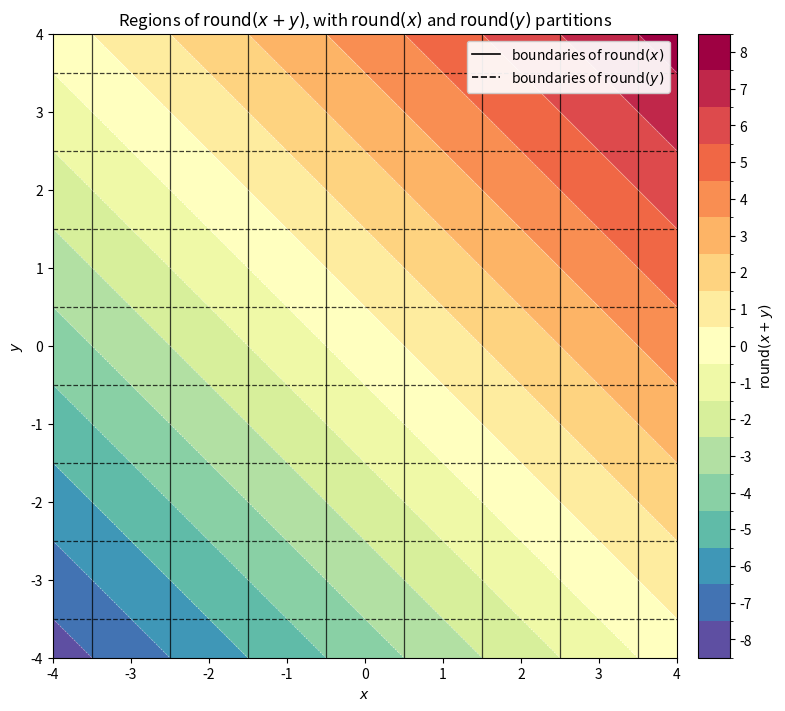

Source code (Python):
#!/usr/bin/env python3
"""
Plot the regions defined by round(x + y), with the partitions induced by
round(x) and round(y) superimposed.

The diagonal colored bands correspond to round(x + y).
Vertical solid lines separate regions of constant round(x).
Horizontal dashed lines separate regions of constant round(y).
"""

import numpy as np
import matplotlib.pyplot as plt
from matplotlib.colors import BoundaryNorm


def nearest_integer(z: np.ndarray) -> np.ndarray:
    """Round to the nearest integer.

    np.rint uses NumPy's round-to-even convention exactly at half-integers.
    This convention affects only the boundary lines, not the open regions.
    """
    return np.rint(z).astype(int)


def plot_round_regions(
    xlim: tuple[float, float] = (-4.0, 4.0),
    ylim: tuple[float, float] = (-4.0, 4.0),
    resolution: int = 900,
    cmap_name: str = "Spectral_r",
    output: str | None = None,
) -> None:
    x = np.linspace(*xlim, resolution)
    y = np.linspace(*ylim, resolution)
    X, Y = np.meshgrid(x, y)

    Z = nearest_integer(X + Y)

    zmin = int(Z.min())
    zmax = int(Z.max())
    levels = np.arange(zmin - 0.5, zmax + 1.5, 1)

    cmap = plt.get_cmap(cmap_name, zmax - zmin + 1)
    norm = BoundaryNorm(levels, cmap.N)

    fig, ax = plt.subplots(figsize=(8.2, 7.0), constrained_layout=True)

    mesh = ax.pcolormesh(
        X,
        Y,
        Z,
        cmap=cmap,
        norm=norm,
        shading="nearest",
        rasterized=True,
    )

    # Boundaries where round(x) changes: x = n + 1/2.
    x_boundaries = np.arange(
        np.ceil(xlim[0] - 0.5) + 0.5,
        xlim[1],
        1.0,
    )
    for xb in x_boundaries:
        ax.axvline(xb, linewidth=0.9, alpha=0.75, color="black")

    # Boundaries where round(y) changes: y = n + 1/2.
    y_boundaries = np.arange(
        np.ceil(ylim[0] - 0.5) + 0.5,
        ylim[1],
        1.0,
    )
    for yb in y_boundaries:
        ax.axhline(
            yb,
            linewidth=0.9,
            linestyle="--",
            alpha=0.75,
            color="black",
        )

    # Optional diagonal boundary emphasis for round(x + y).
    ax.contour(
        X,
        Y,
        X + Y,
        levels=levels,
        linewidths=0.45,
        colors="white",
        alpha=0.55,
    )

    cbar = fig.colorbar(
        mesh,
        ax=ax,
        ticks=np.arange(zmin, zmax + 1),
        pad=0.025,
    )
    cbar.set_label(r"$\mathrm{round}(x+y)$")

    # Legend proxies.
    ax.plot([], [], color="black", linewidth=1.2,
            label=r"boundaries of $\mathrm{round}(x)$")
    ax.plot([], [], color="black", linewidth=1.2, linestyle="--",
            label=r"boundaries of $\mathrm{round}(y)$")

    ax.set(
        xlabel=r"$x$",
        ylabel=r"$y$",
        xlim=xlim,
        ylim=ylim,
        title=(
            r"Regions of $\mathrm{round}(x+y)$, with "
            r"$\mathrm{round}(x)$ and $\mathrm{round}(y)$ partitions"
        ),
    )
    ax.set_aspect("equal")
    ax.legend(loc="upper right", framealpha=0.92)
    ax.grid(False)

    if output:
        fig.savefig(output, dpi=300, bbox_inches="tight")

    plt.show()


if __name__ == "__main__":
    plot_round_regions(output="round_regions.png")
